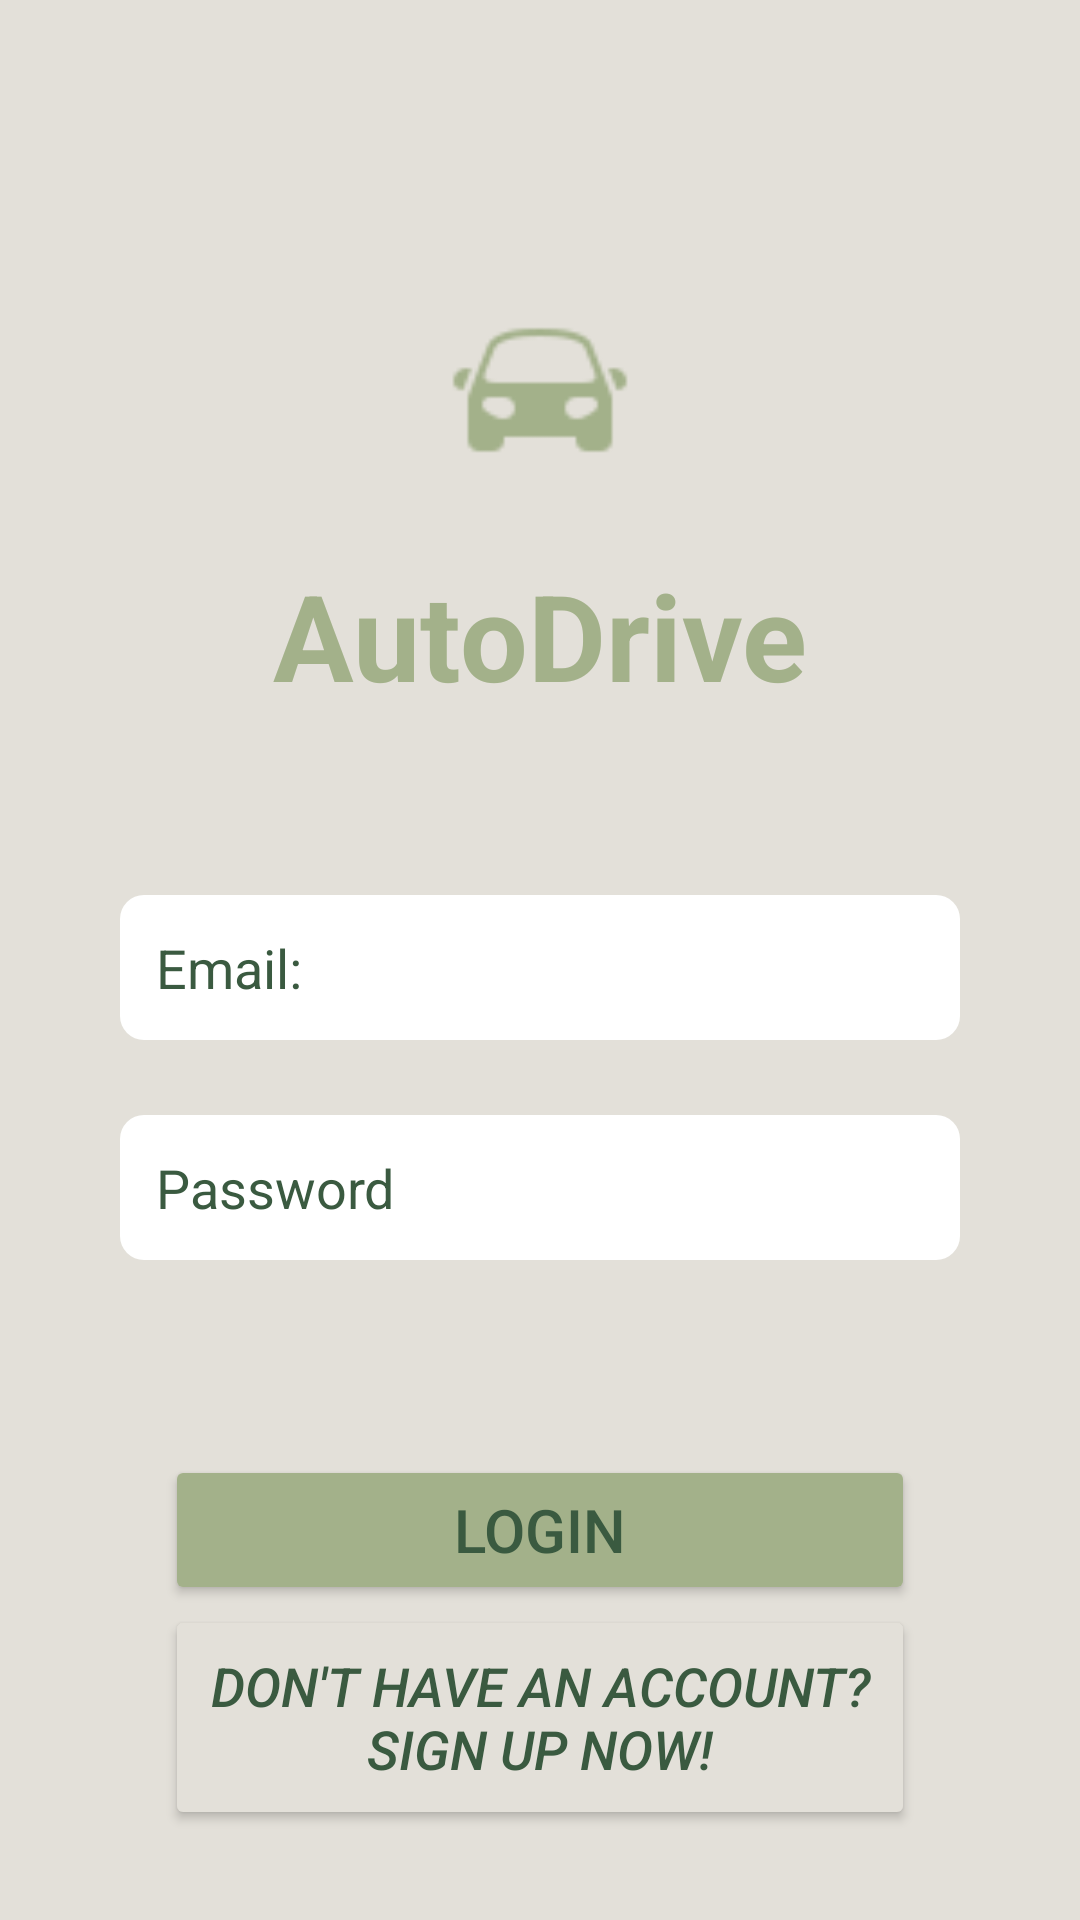

Here is an Android app screen rendered from its layout file. Give the layout XML and the strings, colors and styles it references.
<!-- AndroidManifest.xml: application theme Theme.AutoDrive -->
<!-- res/layout/activity_login.xml -->
<?xml version="1.0" encoding="utf-8"?>
<LinearLayout xmlns:android="http://schemas.android.com/apk/res/android"
    xmlns:app="http://schemas.android.com/apk/res-auto"
    xmlns:tools="http://schemas.android.com/tools"
    android:id="@+id/main"
    android:layout_width="match_parent"
    android:layout_height="match_parent"
    android:orientation="vertical"
    tools:context=".MainActivity"
    android:background="@color/light_background">

    <ImageView
        android:id="@+id/imageView"
        android:layout_width="match_parent"
        android:layout_height="60dp"
        android:layout_marginTop="100dp"
        app:srcCompat="@drawable/icons_green_car" />

    <TextView
        android:id="@+id/textView"
        android:layout_width="match_parent"
        android:layout_height="wrap_content"
        android:gravity="center"
        android:textSize="40dp"
        android:text="AutoDrive"
        android:textColor="@color/light_green"
        android:textStyle="bold"
        android:layout_marginTop="25dp"
        android:layout_marginBottom="50dp"
    />


    <EditText
        android:id="@+id/email_input"
        android:layout_width="match_parent"
        android:layout_height="wrap_content"
        android:layout_marginTop="10dp"
        android:layout_marginLeft="40dp"
        android:layout_marginRight="40dp"
        android:background="@drawable/backround_white"
        android:hint="Email:"
        android:textColorHint="@color/dark_green"
        android:padding="12dp" />

    <EditText
        android:id="@+id/password_input"
        android:layout_width="match_parent"
        android:layout_height="wrap_content"
        android:layout_marginTop="25dp"
        android:layout_marginLeft="40dp"
        android:layout_marginRight="40dp"
        android:background="@drawable/backround_white"
        android:hint="Password"
        android:textColorHint="@color/dark_green"
        android:padding="12dp"
        android:inputType="textPassword" />


    <Button
        android:id="@+id/btnLogIn"
        android:layout_width="250dp"
        android:layout_height="50dp"
        android:layout_marginTop="65dp"
        android:layout_gravity="center"
        android:text="Login"
        android:textSize="20sp"
        android:backgroundTint="@color/light_green"
        android:textColor="@color/dark_green"/>

    <Button
        android:id="@+id/btnSignUp"
        android:layout_width="250dp"
        android:layout_height="75dp"
        android:layout_gravity="center"
        android:text="Don't have an account? Sign up now!"
        android:textSize="18sp"
        android:backgroundTint="#E3E0D9"
        android:textColor="@color/dark_green"
        android:textStyle="italic"
        />

        <com.google.android.material.floatingactionbutton.FloatingActionButton
            android:id="@+id/butterfly_button"
            android:layout_width="wrap_content"
            android:layout_height="wrap_content"
            android:layout_gravity="bottom|end"
            android:layout_margin="16dp"
            android:contentDescription="Help"
            android:src="@drawable/butterfly"
            android:backgroundTint="@color/light_green" />
</LinearLayout>
<!-- resources referenced by this layout -->
<resources>
  <color name="dark_green">#3A5A40</color>
  <color name="light_background">#E3E0D9</color>
  <color name="light_green">#A3B18A</color>
  <!-- drawable backround_white (drawable) -->
  <?xml version="1.0" encoding="utf-8"?>
  <shape xmlns:android="http://schemas.android.com/apk/res/android"
      android:shape="rectangle">
      <solid android:color="@color/white"/>
      <corners android:radius="8dp"/>
      <padding
          android:left="8dp"
          android:right="8dp"
          android:top="8dp"
          android:bottom="8dp" />
  </shape>
  <!-- drawable butterfly: png bitmap (drawable, 4226 bytes) -->
  <!-- drawable icons_green_car: png bitmap (drawable, 965 bytes) -->
  <style name="Theme.AutoDrive" parent="Base.Theme.AutoDrive" />
  <color name="white">#FFFFFFFF</color>
  <style name="Base.Theme.AutoDrive" parent="Theme.Material3.DayNight.NoActionBar">
          
          
      </style>
</resources>
